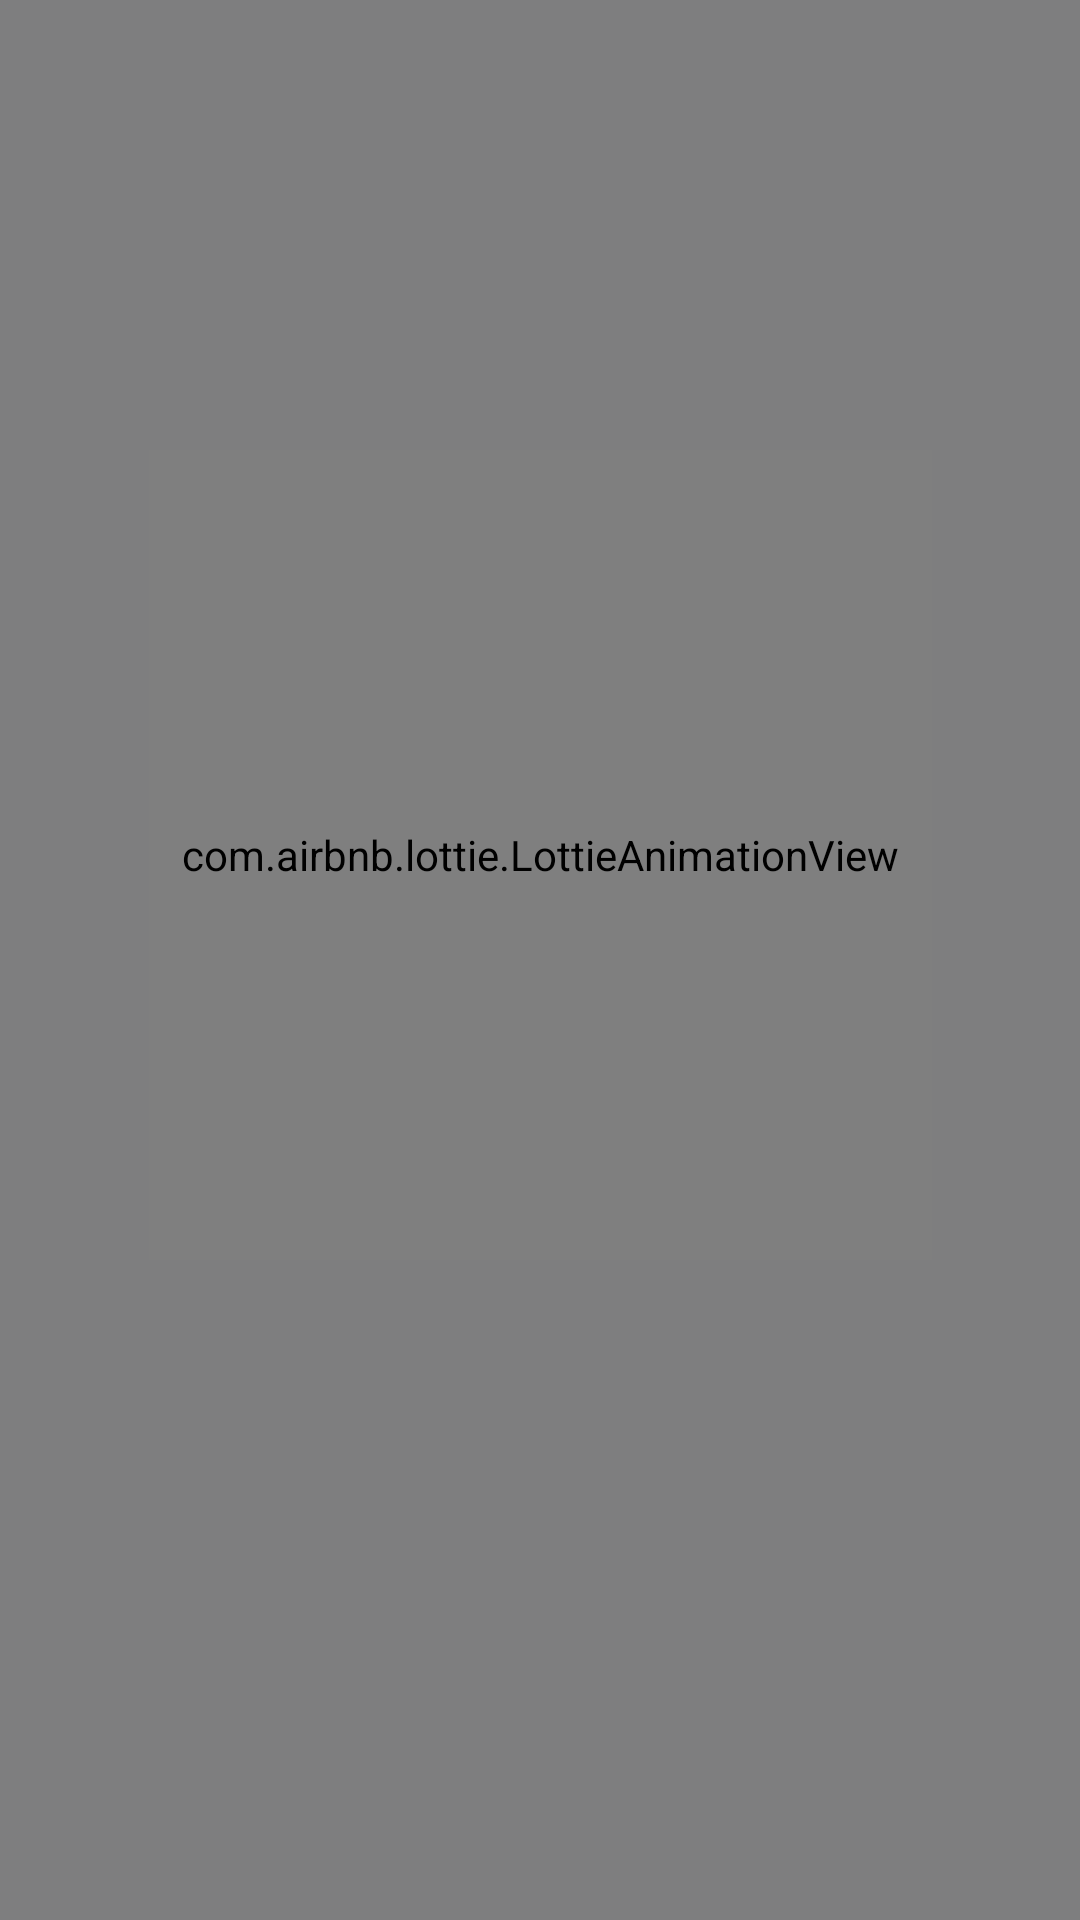

Write the Android layout XML for this screen, with the resource values it uses.
<!-- AndroidManifest.xml: application theme Theme.MatOppskrifter -->
<!-- res/layout/activity_splash.xml -->
<?xml version="1.0" encoding="utf-8"?>
<androidx.constraintlayout.widget.ConstraintLayout xmlns:android="http://schemas.android.com/apk/res/android"
    xmlns:app="http://schemas.android.com/apk/res-auto"
    xmlns:tools="http://schemas.android.com/tools"
    android:layout_width="match_parent"
    android:layout_height="match_parent"
    tools:context="no.kasperi.matoppskrifter.ui.SplashActivity">

    <ImageView
        android:id="@+id/intro_bakgrunn_bilde"
        android:layout_width="match_parent"
        android:layout_height="match_parent"
        android:scaleType="centerCrop"
        android:src="@drawable/matoppskrifter_bakgrunn" />


    <View
        android:id="@+id/morkere_bakgrunnsbilde"
        android:layout_width="match_parent"
        android:layout_height="match_parent"
        android:alpha="0.5"
        android:background="@color/black"
        tools:layout_editor_absoluteX="202dp"
        tools:layout_editor_absoluteY="-58dp" />


    <com.airbnb.lottie.LottieAnimationView
        android:layout_width="261dp"
        android:layout_height="270dp"
        android:layout_marginBottom="220dp"
        app:layout_constraintBottom_toBottomOf="parent"
        app:layout_constraintEnd_toEndOf="parent"
        app:layout_constraintStart_toStartOf="parent"
        app:lottie_autoPlay="true"
        app:lottie_fileName="walking_broccoli.json"
        app:lottie_loop="true" />


</androidx.constraintlayout.widget.ConstraintLayout>
<!-- resources referenced by this layout -->
<resources>
  <color name="black">#000000</color>
  <color name="accent">#0CB5F8</color>
  <color name="seed">#4fbdff</color>
  <color name="md_theme_light_primary">#00ADFB</color>
  <color name="md_theme_light_onPrimary">#FFFFFF</color>
  <color name="md_theme_light_primaryContainer">#C9E6FF</color>
  <color name="md_theme_light_onPrimaryContainer">#001E2F</color>
  <color name="md_theme_light_secondary">#4F606E</color>
  <color name="md_theme_light_onSecondary">#FFFFFF</color>
  <color name="md_theme_light_secondaryContainer">#D3E5F5</color>
  <color name="md_theme_light_onSecondaryContainer">#0C1D29</color>
  <color name="md_theme_light_tertiary">#64597C</color>
  <color name="md_theme_light_onTertiary">#FFFFFF</color>
  <color name="md_theme_light_tertiaryContainer">#EADDFF</color>
  <color name="md_theme_light_onTertiaryContainer">#201635</color>
  <color name="md_theme_light_error">#BA1A1A</color>
  <color name="md_theme_light_errorContainer">#FFDAD6</color>
  <color name="md_theme_light_onError">#FFFFFF</color>
  <color name="md_theme_light_onErrorContainer">#410002</color>
  <color name="md_theme_light_background">#FCFCFF</color>
  <color name="md_theme_light_onBackground">#191C1E</color>
  <color name="md_theme_light_surface">#FCFCFF</color>
  <color name="md_theme_light_onSurface">#191C1E</color>
  <color name="md_theme_light_surfaceVariant">#DDE3EA</color>
  <color name="md_theme_light_onSurfaceVariant">#41474D</color>
  <color name="md_theme_light_outline">#71787E</color>
  <color name="md_theme_light_inverseOnSurface">#F0F0F3</color>
  <color name="md_theme_light_inverseSurface">#2E3133</color>
  <color name="md_theme_light_inversePrimary">#89CEFF</color>
</resources>
